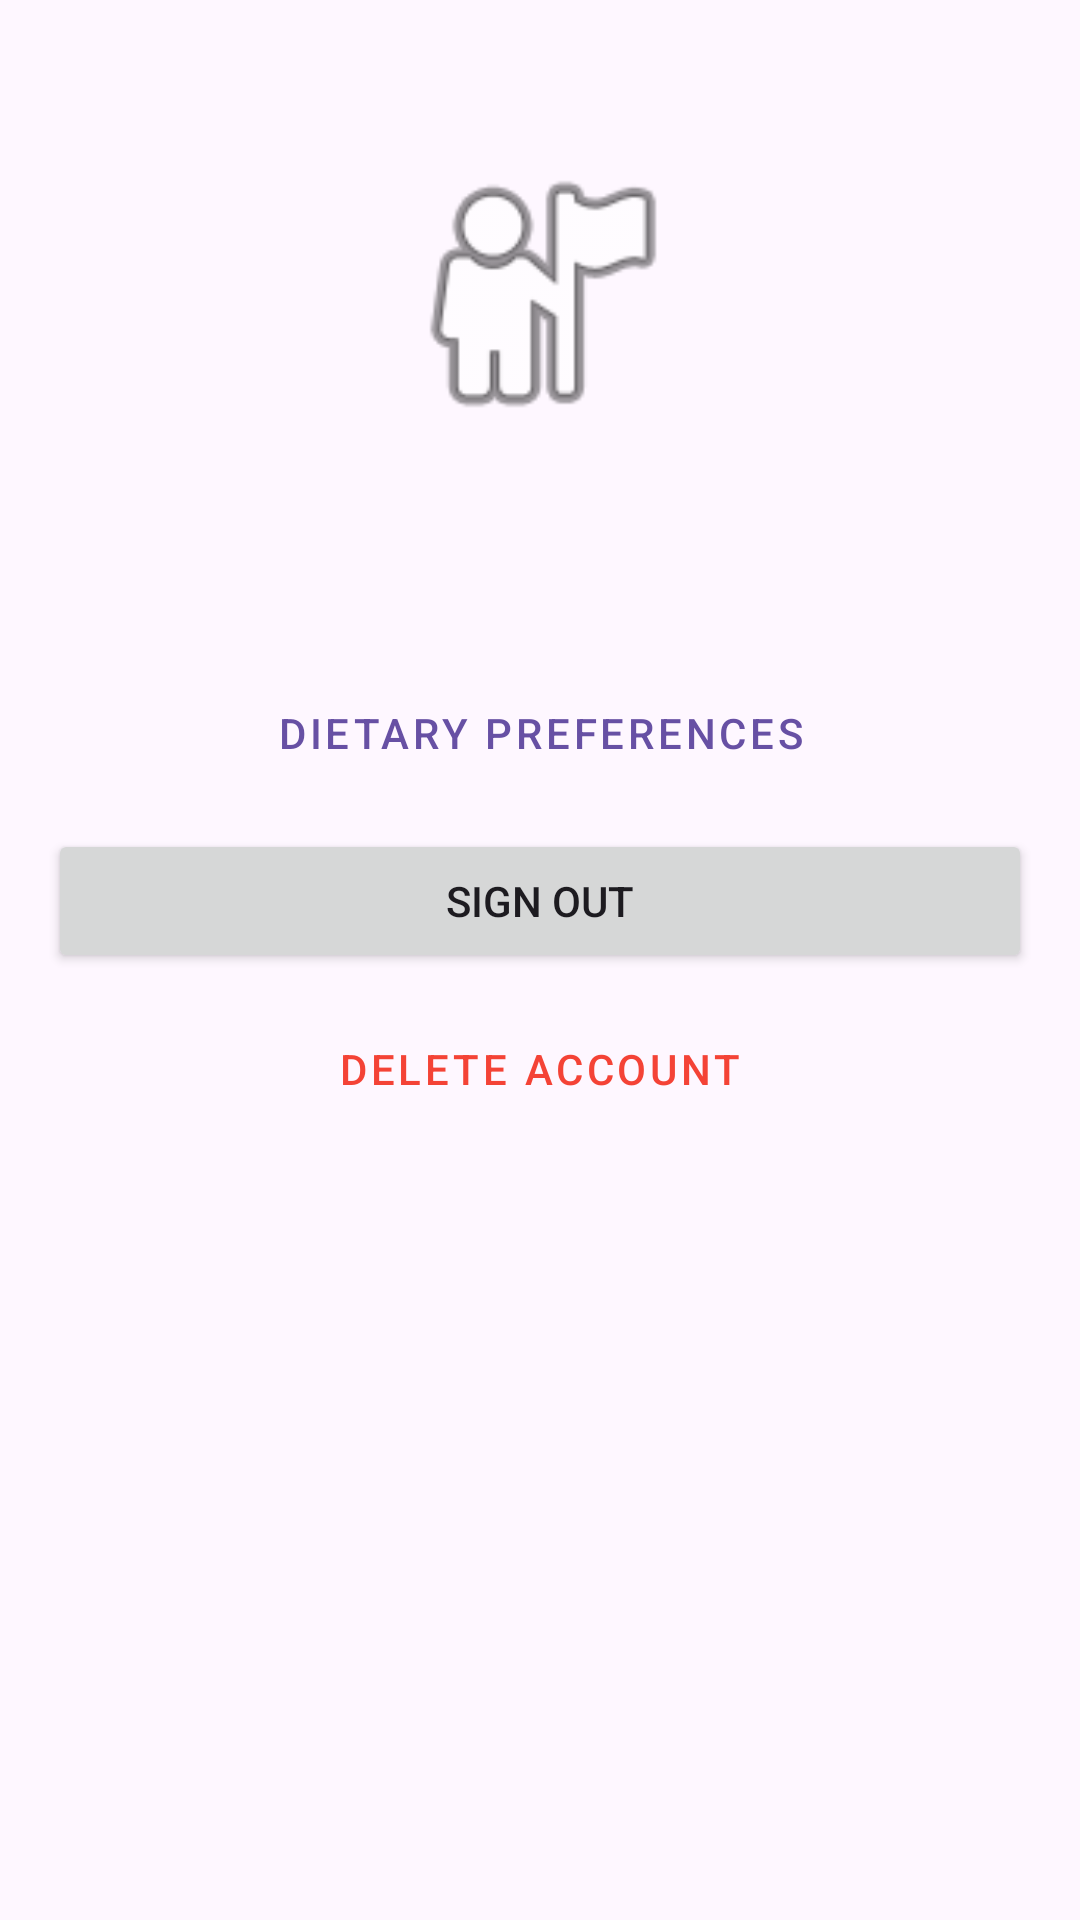

The Android layout XML behind this screen, and the referenced resources:
<!-- AndroidManifest.xml: application theme Theme.DesignUXArman -->
<!-- res/layout/fragment_account.xml -->
<?xml version="1.0" encoding="utf-8"?>
<LinearLayout xmlns:android="http://schemas.android.com/apk/res/android"
    android:layout_width="match_parent"
    android:layout_height="match_parent"
    android:orientation="vertical"
    android:padding="16dp"
    android:gravity="center_horizontal">

    <ImageView
        android:layout_width="100dp"
        android:layout_height="100dp"
        android:src="@android:drawable/ic_menu_myplaces"
        android:layout_marginTop="32dp"
        android:layout_marginBottom="16dp"
        android:contentDescription="@string/account" />

    <TextView
        android:id="@+id/tv_user_email"
        android:layout_width="wrap_content"
        android:layout_height="wrap_content"
        android:textSize="18sp"
        android:layout_marginBottom="32dp" />

    <Button
        android:id="@+id/btn_edit_preferences"
        style="@style/Widget.MaterialComponents.Button.OutlinedButton"
        android:layout_width="match_parent"
        android:layout_height="wrap_content"
        android:text="@string/dietary_preferences"
        android:layout_marginBottom="8dp" />

    <Button
        android:id="@+id/btn_sign_out"
        android:layout_width="match_parent"
        android:layout_height="wrap_content"
        android:text="@string/sign_out"
        android:layout_marginBottom="8dp" />

    <Button
        android:id="@+id/btn_delete_account"
        style="@style/Widget.MaterialComponents.Button.TextButton"
        android:layout_width="match_parent"
        android:layout_height="wrap_content"
        android:text="@string/delete_account"
        android:textColor="#F44336" />

</LinearLayout>
<!-- resources referenced by this layout -->
<resources>
  <string name="account">Account</string>
  <string name="delete_account">Delete Account</string>
  <string name="dietary_preferences">Dietary Preferences</string>
  <string name="sign_out">Sign Out</string>
  <style name="Theme.DesignUXArman" parent="Base.Theme.DesignUXArman" />
  <style name="Base.Theme.DesignUXArman" parent="Theme.Material3.DayNight.NoActionBar">
          
          
      </style>
</resources>
